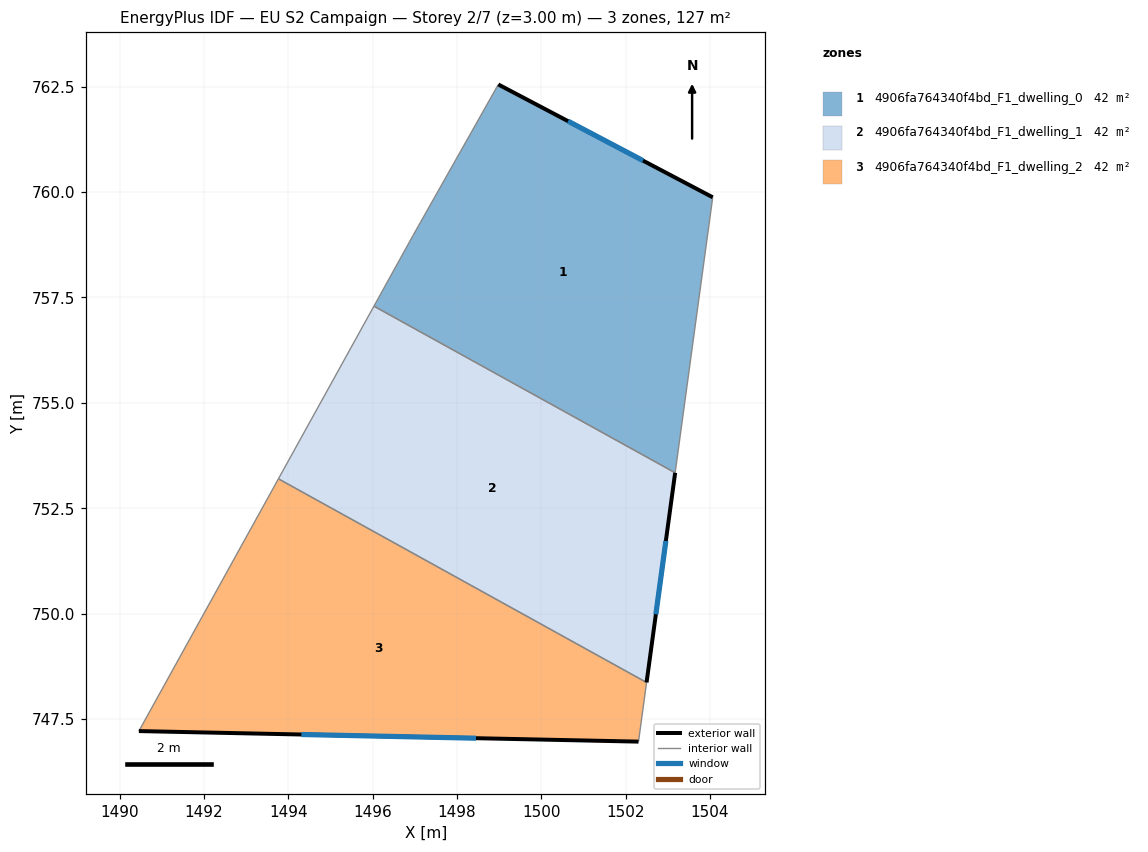
=== STOREY PLAN SPEC (per zone: floor XY polygon, exterior-wall plan segments, windows/doors) ===
zone 1: 4906fa764340f4bd_F1_dwelling_0  (42.5 m²)
  floor: (1504.06, 759.88) (1503.17, 753.34) (1496.03, 757.29) (1496.95, 758.96) (1498.98, 762.55)
  exterior wall: (1504.06, 759.88) – (1498.98, 762.55)  [5.7 m]
    window: (1502.41, 760.75) – (1500.63, 761.68)  [2.1 m²]
  interior walls: 4
zone 2: 4906fa764340f4bd_F1_dwelling_1  (42.4 m²)
  floor: (1503.17, 753.34) (1502.49, 748.37) (1493.76, 753.20) (1496.03, 757.29)
  exterior wall: (1502.49, 748.37) – (1503.17, 753.34)  [5.0 m]
    window: (1502.72, 749.99) – (1502.95, 751.72)  [1.8 m²]
  interior walls: 3
zone 3: 4906fa764340f4bd_F1_dwelling_2  (42.4 m²)
  floor: (1502.49, 748.37) (1502.30, 746.96) (1490.45, 747.21) (1493.76, 753.20)
  exterior wall: (1490.45, 747.21) – (1502.30, 746.96)  [11.9 m]
    window: (1494.31, 747.13) – (1498.45, 747.05)  [4.3 m²]
  interior walls: 3

=== DERIVED (storey summary) ===
Building: EU S2 Campaign
Storey: 2 of 7  (floor level z = 3.00 m)
Storey gross floor area: 127.3 m²
Zones on this storey: 3
  - 4906fa764340f4bd_F1_dwelling_0: floor 42.5 m²; exterior wall 5.7 m (17.2 m²); 1 window(s) 2.1 m²; WWR 12.2%
  - 4906fa764340f4bd_F1_dwelling_1: floor 42.4 m²; exterior wall 5.0 m (15.1 m²); 1 window(s) 1.8 m²; WWR 12.2%
  - 4906fa764340f4bd_F1_dwelling_2: floor 42.4 m²; exterior wall 11.9 m (35.6 m²); 1 window(s) 4.3 m²; WWR 12.2%
Zone adjacency (shared interzone walls):
  - 4906fa764340f4bd_F1_dwelling_0 ↔ 4906fa764340f4bd_F1_dwelling_1
  - 4906fa764340f4bd_F1_dwelling_1 ↔ 4906fa764340f4bd_F1_dwelling_2